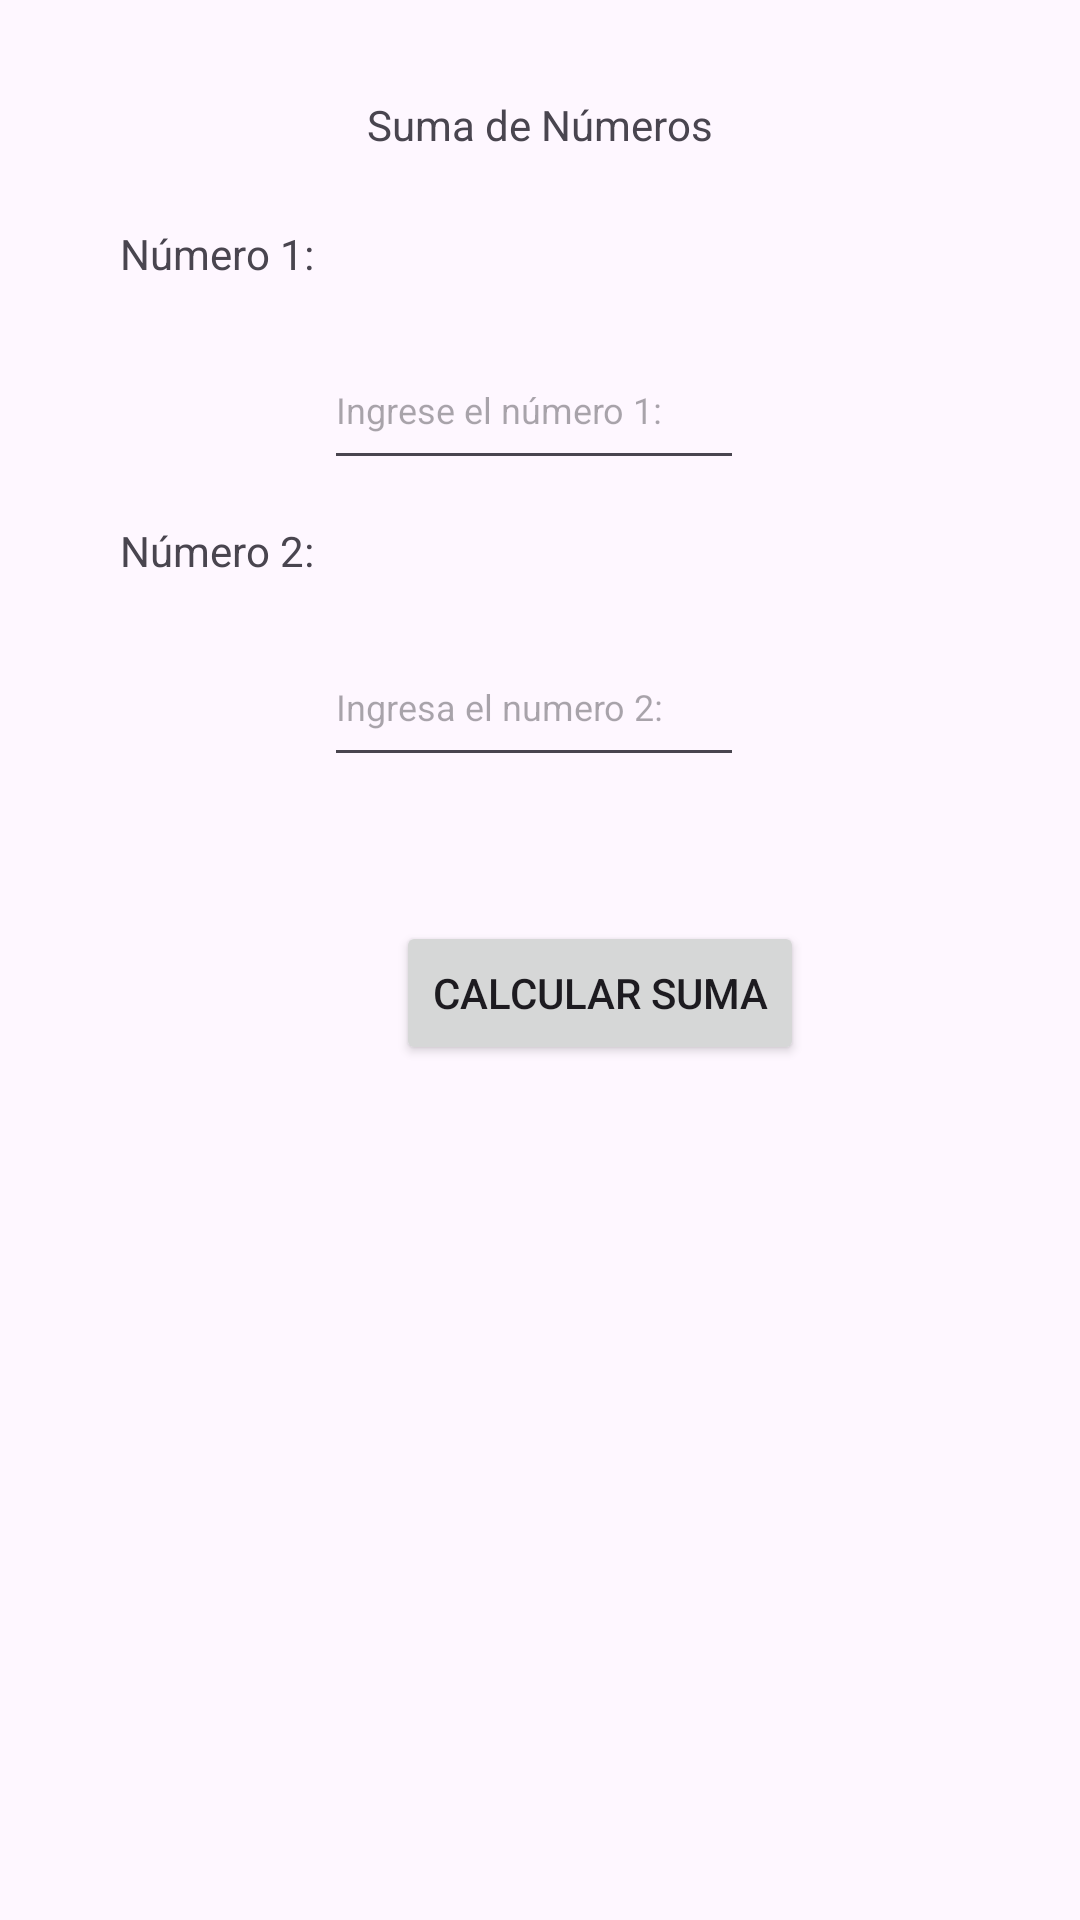

Write the Android layout XML for this screen, with the resource values it uses.
<!-- AndroidManifest.xml: application theme Theme.S3 -->
<!-- res/layout/activity_main2.xml -->
<?xml version="1.0" encoding="utf-8"?>
<androidx.constraintlayout.widget.ConstraintLayout xmlns:android="http://schemas.android.com/apk/res/android"
    xmlns:app="http://schemas.android.com/apk/res-auto"
    xmlns:tools="http://schemas.android.com/tools"
    android:layout_width="match_parent"
    android:layout_height="match_parent"
    tools:context=".MainActivity2">

    <TextView
        android:id="@+id/textView2"
        android:layout_width="wrap_content"
        android:layout_height="wrap_content"
        android:layout_marginTop="32dp"
        android:text="Suma de Números"
        app:layout_constraintEnd_toEndOf="parent"
        app:layout_constraintStart_toStartOf="parent"
        app:layout_constraintTop_toTopOf="parent" />

    <TextView
        android:id="@+id/textView3"
        android:layout_width="wrap_content"
        android:layout_height="wrap_content"
        android:layout_marginStart="40dp"
        android:layout_marginTop="24dp"
        android:text="Número 1:"
        app:layout_constraintStart_toStartOf="parent"
        app:layout_constraintTop_toBottomOf="@+id/textView2" />

    <EditText
        android:id="@+id/txtn1"
        android:layout_width="wrap_content"
        android:layout_height="50dp"
        android:layout_marginStart="108dp"
        android:layout_marginTop="16dp"
        android:ems="10"
        android:hint="Ingrese el número 1:"
        android:inputType="number"
        android:textSize="12sp"
        app:layout_constraintStart_toStartOf="parent"
        app:layout_constraintTop_toBottomOf="@+id/textView3" />

    <TextView
        android:id="@+id/textView4"
        android:layout_width="wrap_content"
        android:layout_height="wrap_content"
        android:layout_marginStart="40dp"
        android:layout_marginTop="80dp"
        android:text="Número 2:"
        app:layout_constraintStart_toStartOf="parent"
        app:layout_constraintTop_toBottomOf="@+id/textView3" />

    <EditText
        android:id="@+id/txtn2"
        android:layout_width="wrap_content"
        android:layout_height="50dp"
        android:layout_marginStart="108dp"
        android:layout_marginTop="16dp"
        android:ems="10"
        android:hint="Ingresa el numero 2:"
        android:inputType="number"
        android:textSize="12sp"
        app:layout_constraintStart_toStartOf="parent"
        app:layout_constraintTop_toBottomOf="@+id/textView4" />

    <Button
        android:id="@+id/btnCalcular"
        android:layout_width="wrap_content"
        android:layout_height="wrap_content"
        android:layout_marginStart="132dp"
        android:layout_marginTop="48dp"
        android:text="Calcular Suma"
        app:layout_constraintStart_toStartOf="parent"
        app:layout_constraintTop_toBottomOf="@+id/txtn2" />
</androidx.constraintlayout.widget.ConstraintLayout>
<!-- resources referenced by this layout -->
<resources>
  <style name="Theme.S3" parent="Base.Theme.S3" />
  <style name="Base.Theme.S3" parent="Theme.Material3.DayNight.NoActionBar">
          
          
      </style>
</resources>
